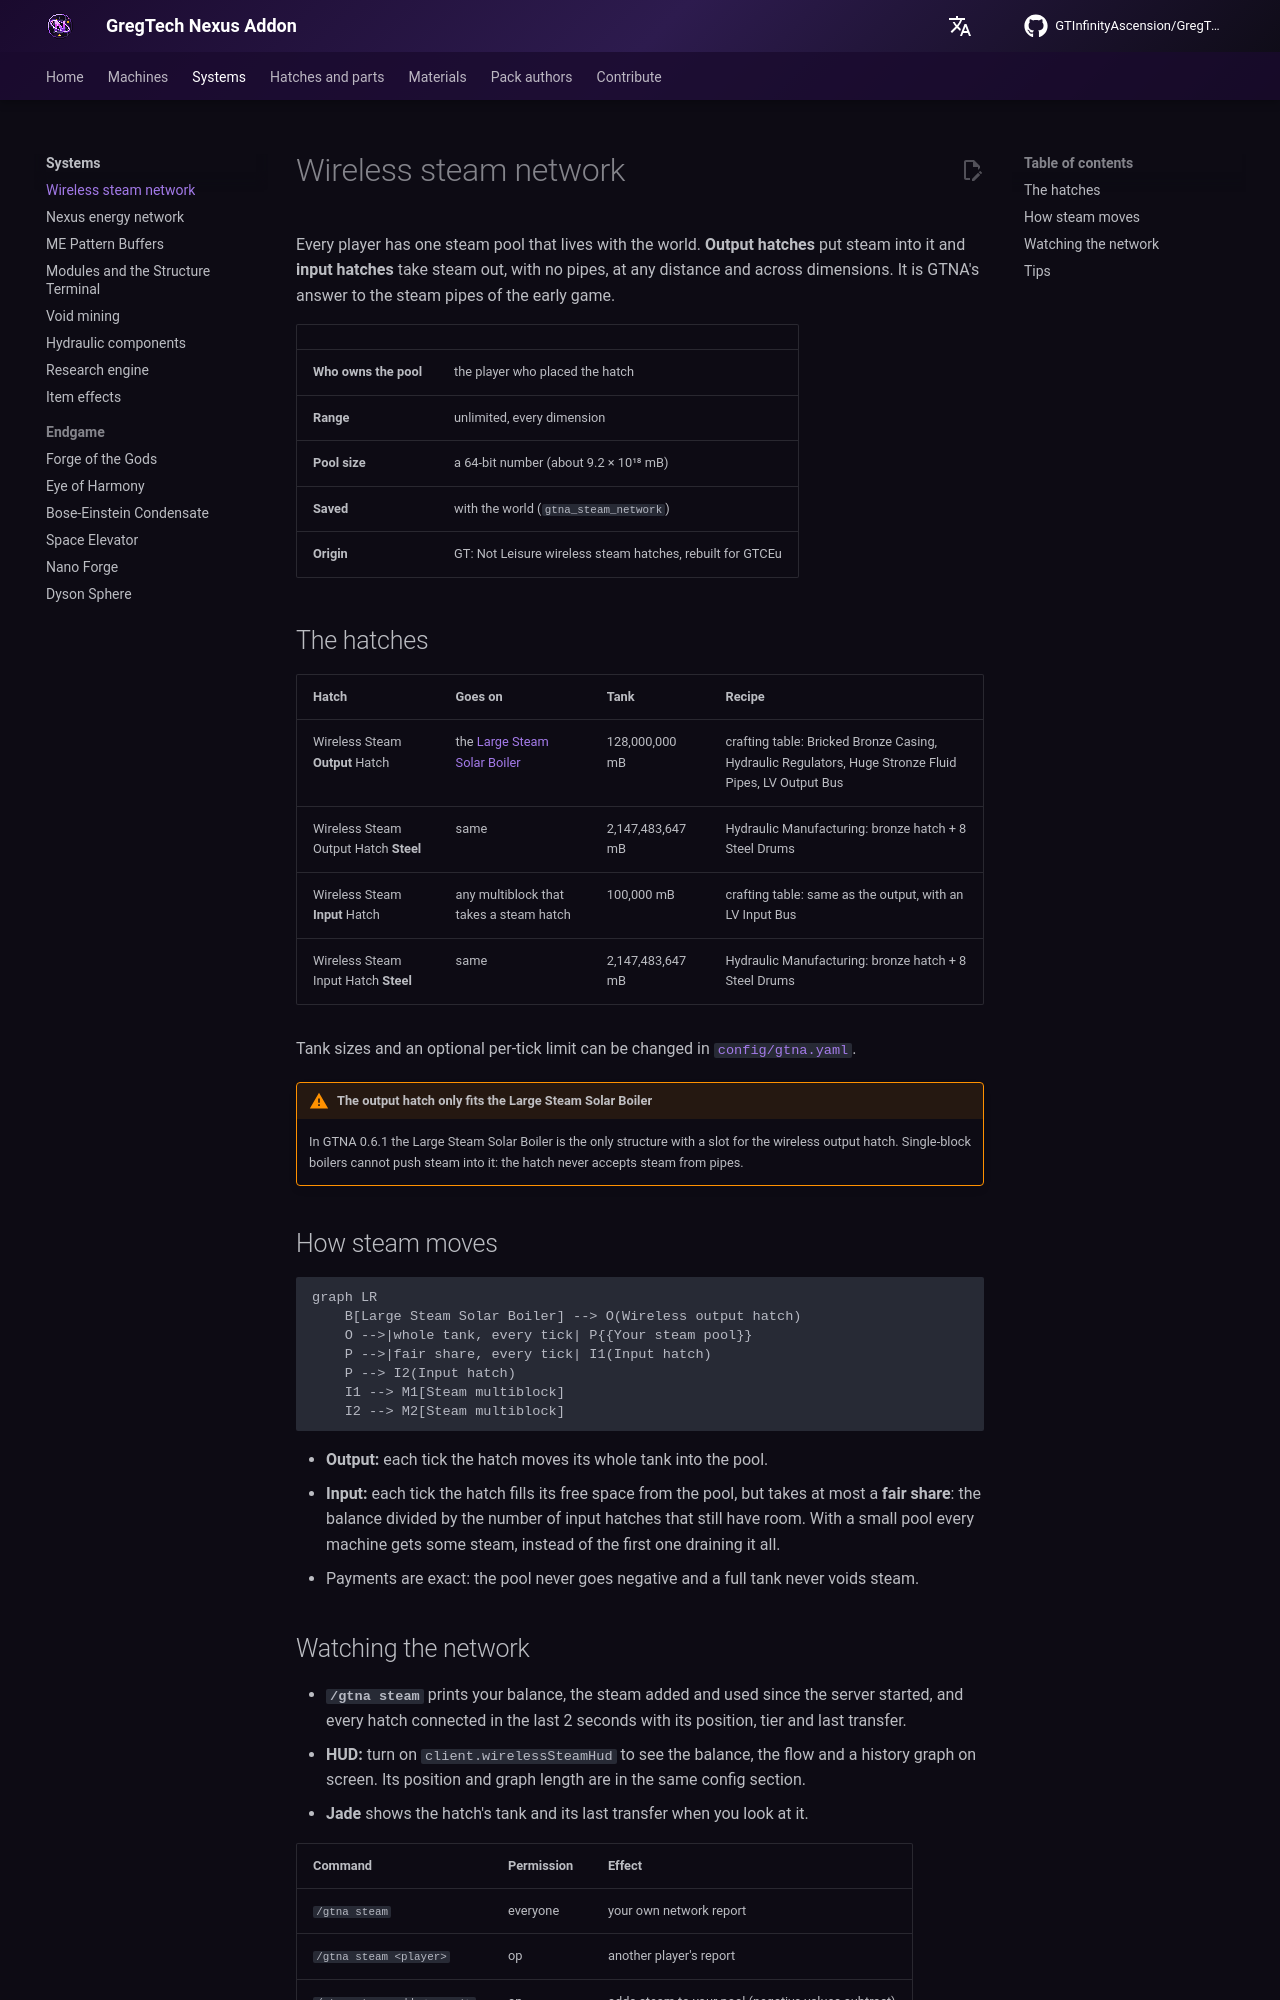

repository: GTInfinityAscension/GregTech-Nexus-Addon · page: gameplay/systems/wireless-steam-network/index.html · generator: mkdocs

# Wireless steam network

Every player has one steam pool that lives with the world. **Output hatches** put steam into it and **input hatches** take steam out, with no pipes, at any distance and across dimensions. It is GTNA's answer to the steam pipes of the early game.

| | |
|---|---|
| **Who owns the pool** | the player who placed the hatch |
| **Range** | unlimited, every dimension |
| **Pool size** | a 64-bit number (about 9.2 × 10¹⁸ mB) |
| **Saved** | with the world (`gtna_steam_network`) |
| **Origin** | GT: Not Leisure wireless steam hatches, rebuilt for GTCEu |

## The hatches

| Hatch | Goes on | Tank | Recipe |
|---|---|---|---|
| Wireless Steam **Output** Hatch | the [Large Steam Solar Boiler](../machines/catalog/large_steam_solar_boiler.md) | 128,000,000 mB | crafting table: Bricked Bronze Casing, Hydraulic Regulators, Huge Stronze Fluid Pipes, LV Output Bus |
| Wireless Steam Output Hatch **Steel** | same | 2,147,483,647 mB | Hydraulic Manufacturing: bronze hatch + 8 Steel Drums |
| Wireless Steam **Input** Hatch | any multiblock that takes a steam hatch | 100,000 mB | crafting table: same as the output, with an LV Input Bus |
| Wireless Steam Input Hatch **Steel** | same | 2,147,483,647 mB | Hydraulic Manufacturing: bronze hatch + 8 Steel Drums |

Tank sizes and an optional per-tick limit can be changed in [`config/gtna.yaml`](../../getting-started/configuration.md#wireless-steam).

!!! warning "The output hatch only fits the Large Steam Solar Boiler"
    In GTNA 0.6.1 the Large Steam Solar Boiler is the only structure with a slot for the wireless output hatch. Single-block boilers cannot push steam into it: the hatch never accepts steam from pipes.

## How steam moves

```mermaid
graph LR
    B[Large Steam Solar Boiler] --> O(Wireless output hatch)
    O -->|whole tank, every tick| P{{Your steam pool}}
    P -->|fair share, every tick| I1(Input hatch)
    P --> I2(Input hatch)
    I1 --> M1[Steam multiblock]
    I2 --> M2[Steam multiblock]
```

- **Output:** each tick the hatch moves its whole tank into the pool.
- **Input:** each tick the hatch fills its free space from the pool, but takes at most a **fair share**: the balance divided by the number of input hatches that still have room. With a small pool every machine gets some steam, instead of the first one draining it all.
- Payments are exact: the pool never goes negative and a full tank never voids steam.
